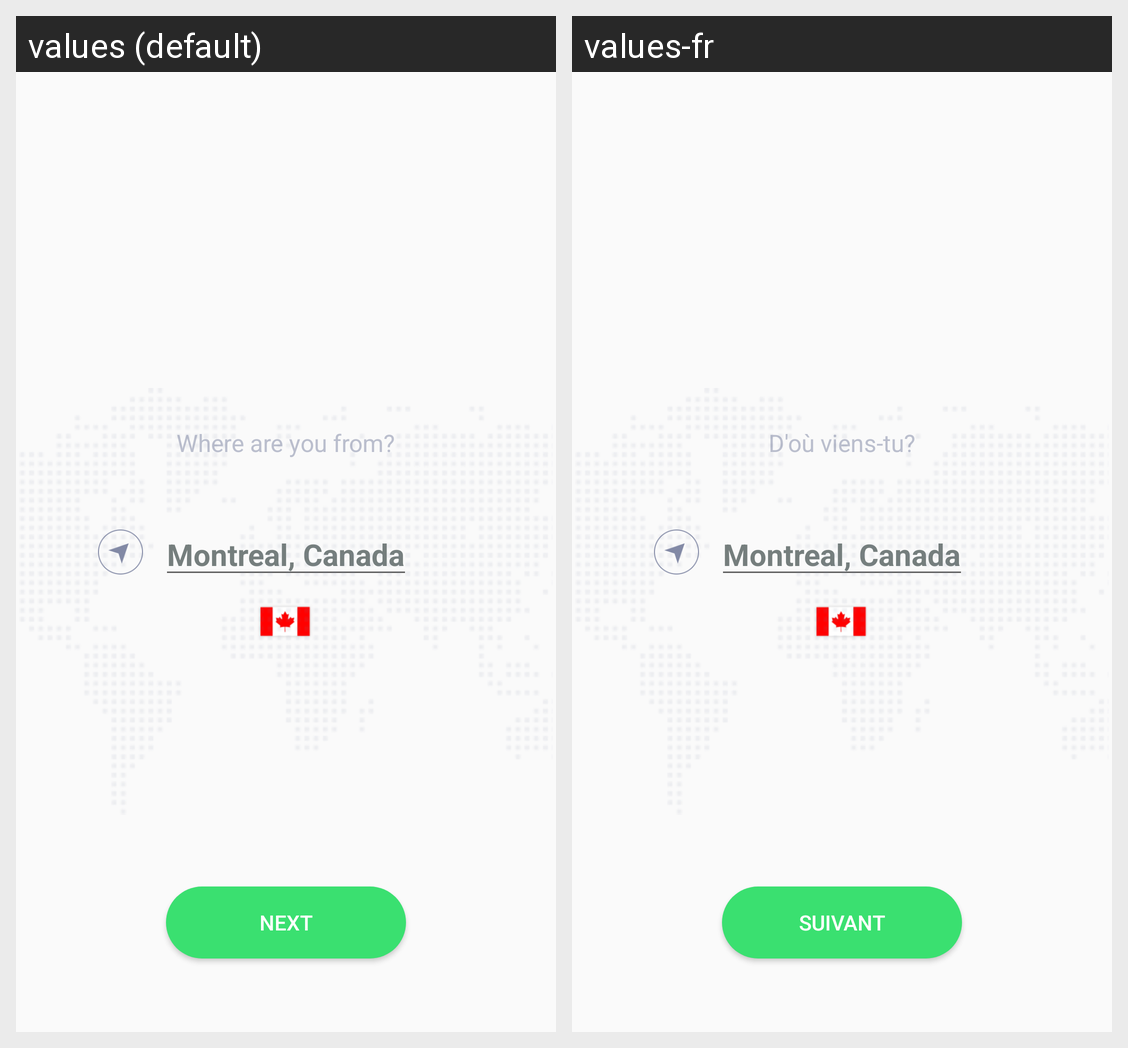

Translations of the strings shown on this Android screen, per locale in the grid:
Android screen res/layout/content_my_city.xml rendered under 2 locales, left to right: values (default), values-fr. Device: Nexus 5 (rendered at 1080×1920; each locale shown at half size, 540×960, under a caption strip naming it); theme AppTheme.
Strings drawn on this screen, with the default value and each locale's value (text and hints the layout hard-codes, and strings that could not be matched under every locale, appear in the picture but are not listed):

my_city_button_next
  values: Next
  values-fr: Suivant

my_city_where_are_you
  values: Where are you from?
  values-fr: D'où viens-tu?
